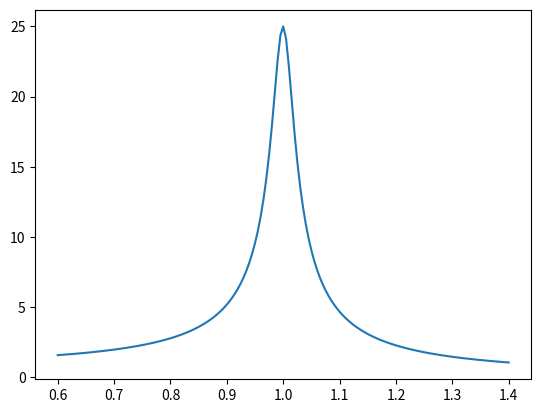

Reproduce this figure in Python.
import numpy as np
from numpy import sqrt
import matplotlib.pyplot as plt
from scipy import signal

zeta_s = 0.02
# zeta_EH = 0.1
# u = 0.01
# b = 0.1

# bu = b+u
# bu1 = 1+b+u
# u1 = 1+u
# zeta_T = sqrt((3*bu)/(8*bu1))
# f = 1/bu1

# TF_WO = signal.lti([-1], [1, 2*zeta_s, 1])
# r_w_WO, mag_WO, phase_WO = signal.bode(TF_WO, np.arange(0.6, 1.4+5e-3, 5e-3))

# TF = signal.lti([b*u,
#                  2*f*bu*(bu*zeta_EH+b*zeta_T),
#                  f**2*bu*(b+4*bu*zeta_EH*zeta_T),
#                  2*f**3*bu**2*zeta_EH],
#                 [b*u,
#                  2*(f*bu**2*zeta_EH+b*u*zeta_s+f*b*u1*bu*zeta_T),
#                  b*(u+f**2*u1*bu)+4*f*bu*(b*zeta_s*zeta_T+bu*zeta_EH*(zeta_s+f*bu1*zeta_T)),
#                  2*f*bu*(b*(f*zeta_s+zeta_T)+bu*zeta_EH*(1+f**2*bu1+4*f*zeta_s*zeta_T)),
#                  f**2*bu*(b+4*bu*zeta_EH*(f*zeta_s+zeta_T)),
#                  2*f**3*bu**2*zeta_EH])
# r_w, mag, phase = signal.bode(TF, np.arange(0.6, 1.4+5e-3, 5e-3))

# plt.figure()
# plt.plot(r_w_WO, mag_WO)
# plt.plot(r_w, mag)
# plt.xlim(0.6, 1.4)
# plt.ylim(0, 30)
# plt.xlabel('Frequency ratio')
# plt.ylabel('Magnitude')
# plt.legend(['without TMD', 'with EH-TMDI'])
# plt.grid()
# plt.savefig('./fig/EH-TMDI.png')

r = np.arange(0.6, 1.4+5e-3, 5e-3)
H = 1/sqrt((1-r**2)**2+(2*zeta_s*r)**2)
plt.figure()
plt.plot(r, H)
plt.show()
